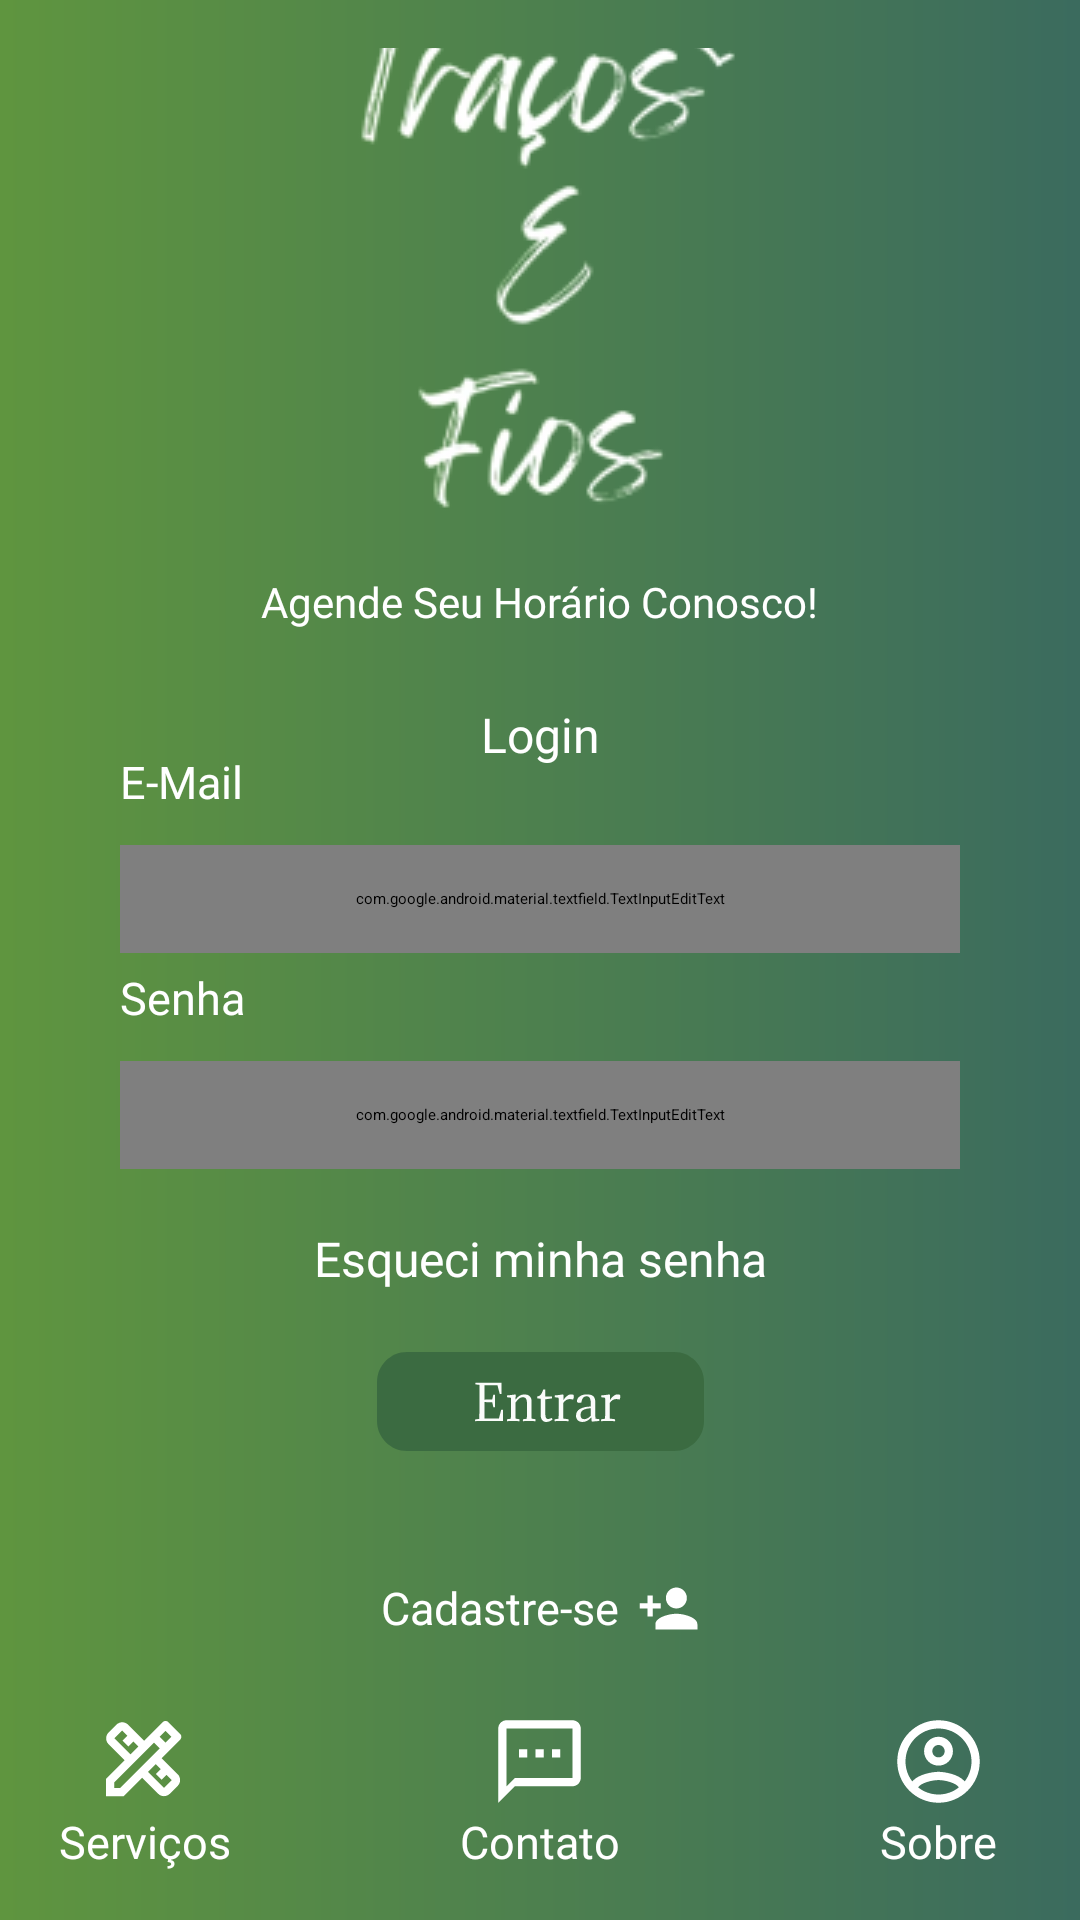

Layout XML and referenced resources for this Android screen:
<!-- AndroidManifest.xml: application theme Theme.MyApplication -->
<!-- res/layout/login.xml -->
<?xml version="1.0" encoding="utf-8"?>
<androidx.constraintlayout.widget.ConstraintLayout xmlns:android="http://schemas.android.com/apk/res/android"
    xmlns:app="http://schemas.android.com/apk/res-auto"
    xmlns:tools="http://schemas.android.com/tools"
    android:layout_width="match_parent"
    android:layout_height="match_parent"
    android:layout_gravity="center"
    android:background="@drawable/gradient"
    android:padding="16dp"
    >

    <androidx.appcompat.widget.Toolbar
        android:id="@+id/toolbar"
        android:layout_width="match_parent"
        android:layout_height="?attr/actionBarSize"
        android:background="@drawable/gradient"
        app:layout_constraintEnd_toEndOf="parent"
        app:layout_constraintStart_toStartOf="parent"
        app:layout_constraintTop_toTopOf="parent"
        app:titleTextColor="@color/transparent">

    </androidx.appcompat.widget.Toolbar>

    <ImageView
        android:id="@+id/imageView"
        android:layout_width="219dp"
        android:layout_height="192dp"
        app:layout_constraintBottom_toTopOf="@+id/textView2"
        app:layout_constraintEnd_toEndOf="parent"
        app:layout_constraintHorizontal_bias="0.5"
        app:layout_constraintStart_toStartOf="parent"
        app:layout_constraintTop_toTopOf="parent"
        app:layout_constraintVertical_chainStyle="spread_inside"
        android:src="@drawable/logo_img"
        />

    <TextView
        android:id="@+id/textView2"
        android:layout_width="wrap_content"
        android:layout_height="wrap_content"
        android:fontFamily="@font/adamina"
        android:layout_marginBottom="24dp"
        android:layout_marginTop="16dp"
        android:text="Agende Seu Horário Conosco!"
        android:textColor="@color/white"
        android:textSize="14sp"
        app:layout_constraintBottom_toTopOf="@+id/textView"
        app:layout_constraintEnd_toEndOf="parent"
        app:layout_constraintHorizontal_bias="0.5"
        app:layout_constraintStart_toStartOf="parent"
        app:layout_constraintTop_toBottomOf="@+id/imageView" />




    <ImageView
        android:id="@+id/button_login"
        android:layout_width="109dp"
        android:layout_height="33dp"
        android:layout_marginTop="40dp"
        android:src="@drawable/login_button"
        app:backgroundTint="#3B6B41"
        app:layout_constraintBottom_toTopOf="@+id/button_register"
        app:layout_constraintEnd_toEndOf="parent"
        app:layout_constraintStart_toStartOf="parent"
        app:layout_constraintTop_toBottomOf="@+id/button_reset" />


    <TextView
        android:id="@+id/button_reset"
        android:layout_width="wrap_content"
        android:layout_height="wrap_content"
        android:fontFamily="@font/abeezee"
        android:text="Esqueci minha senha"
        android:layout_marginTop="19dp"
        android:textAllCaps="false"
        android:textColor="@color/white"
        android:textSize="16sp"
        app:layout_constraintEnd_toEndOf="parent"
        app:layout_constraintHorizontal_bias="0.5"
        app:layout_constraintStart_toStartOf="parent"
        app:layout_constraintTop_toBottomOf="@+id/constraintLayout" />


    <TextView
        android:id="@+id/textView"
        android:layout_width="wrap_content"
        android:layout_height="wrap_content"
        android:autoText="false"
        android:fontFamily="@font/adamina"
        android:layout_marginBottom="28dp"
        android:text="Login"
        android:textColor="@color/white"
        android:textSize="16sp"
        app:layout_constraintBottom_toTopOf="@+id/constraintLayout"
        app:layout_constraintEnd_toEndOf="parent"
        app:layout_constraintHorizontal_bias="0.5"
        app:layout_constraintStart_toStartOf="parent"
        app:layout_constraintTop_toBottomOf="@+id/textView2" />


    <androidx.constraintlayout.widget.ConstraintLayout
        android:id="@+id/constraintLayout"
        android:layout_width="wrap_content"
        android:layout_height="wrap_content"
        app:layout_constraintBottom_toBottomOf="parent"
        app:layout_constraintEnd_toEndOf="parent"
        app:layout_constraintStart_toStartOf="parent"
        app:layout_constraintTop_toTopOf="parent">

        <TextView
            android:id="@+id/textView3"
            android:layout_width="wrap_content"
            android:layout_height="wrap_content"
            android:layout_marginBottom="11dp"
            android:fontFamily="@font/abeezee"
            android:text="E-Mail"
            android:textColor="@color/white"
            android:textSize="15sp"
            app:layout_constraintBottom_toTopOf="@+id/textInputEditText"
            app:layout_constraintStart_toStartOf="@+id/textInputEditText" />

        <com.google.android.material.textfield.TextInputEditText
            android:id="@+id/textInputEditText"
            android:layout_width="280dp"
            android:layout_height="36dp"
            android:background="@drawable/input_text_radius"
            android:inputType="textEmailAddress"
            android:padding="5dp"
            app:layout_constraintBottom_toTopOf="@+id/textInputEditText2"
            app:layout_constraintEnd_toEndOf="parent"
            app:layout_constraintHorizontal_bias="0.5"
            app:layout_constraintStart_toStartOf="parent"
            app:layout_constraintTop_toBottomOf="@+id/textView" />

        <TextView
            android:id="@+id/textView4"
            android:layout_width="wrap_content"
            android:layout_height="wrap_content"
            android:layout_marginBottom="11dp"
            android:fontFamily="@font/abeezee"
            android:text="Senha"
            android:textColor="@color/white"
            android:textSize="15sp"
            app:layout_constraintBottom_toTopOf="@+id/textInputEditText2"
            app:layout_constraintStart_toStartOf="@+id/textInputEditText2" />

        <com.google.android.material.textfield.TextInputEditText
            android:id="@+id/textInputEditText2"
            android:layout_width="280dp"
            android:layout_height="36dp"
            android:layout_marginTop="36dp"
            android:background="@drawable/input_text_radius"
            android:inputType="textPassword"
            android:padding="5dp"
            app:layout_constraintBottom_toTopOf="@+id/button_reset"
            app:layout_constraintEnd_toEndOf="parent"
            app:layout_constraintHorizontal_bias="0.5"
            app:layout_constraintStart_toStartOf="parent"
            app:layout_constraintTop_toBottomOf="@+id/textInputEditText" />
    </androidx.constraintlayout.widget.ConstraintLayout>

    <TextView
        android:id="@+id/button_register"
        android:layout_width="wrap_content"
        android:layout_height="wrap_content"
        android:layout_marginTop="42dp"
        android:drawableEnd="@drawable/register_icon"
        android:drawablePadding="6dp"
        android:layout_marginBottom="44dp"
        android:text="Cadastre-se"
        android:textAllCaps="false"
        android:textColor="@color/white"
        android:textSize="15dp"
        app:layout_constraintBottom_toTopOf="@+id/textView9"
        app:layout_constraintEnd_toEndOf="parent"
        app:layout_constraintHorizontal_bias="0.5"
        app:layout_constraintStart_toStartOf="parent"
        app:layout_constraintTop_toBottomOf="@+id/button_login" />

    <TextView
        android:id="@+id/textView7"
        android:layout_width="wrap_content"
        android:layout_height="wrap_content"
        android:layout_marginRight="65sp"
        android:drawableTop="@drawable/services_icon"
        android:fontFamily="@font/adamina"
        android:text="Serviços"
        android:textColor="@color/white"
        android:textSize="15dp"
        app:layout_constraintBottom_toBottomOf="@+id/textView9"
        app:layout_constraintEnd_toStartOf="@+id/textView9"
        app:layout_constraintHorizontal_bias="0.25"
        app:layout_constraintStart_toStartOf="parent" />


    <TextView
        android:id="@+id/textView9"
        android:layout_width="wrap_content"
        android:layout_height="wrap_content"
        android:drawableTop="@drawable/contacts_icon"
        android:fontFamily="@font/adamina"
        android:text="Contato"
        android:textColor="@color/white"
        android:textSize="15sp"
        app:layout_constraintBottom_toBottomOf="parent"
        app:layout_constraintEnd_toEndOf="parent"
        app:layout_constraintHorizontal_bias="0.5"
        app:layout_constraintStart_toStartOf="parent" />

    <TextView
        android:id="@+id/textView10"
        android:layout_width="wrap_content"
        android:layout_height="wrap_content"
        android:fontFamily="@font/adamina"
        android:layout_marginLeft="75sp"
        android:text="Sobre"
        android:textColor="@color/white"
        android:textSize="15sp"
        app:layout_constraintBottom_toBottomOf="@+id/textView9"
        app:layout_constraintEnd_toEndOf="parent"
        app:layout_constraintStart_toEndOf="@+id/textView9"
        android:drawableTop="@drawable/about_icon"/>

</androidx.constraintlayout.widget.ConstraintLayout>
<!-- resources referenced by this layout -->
<resources>
  <color name="transparent">#00000000</color>
  <color name="white">#FFFFFFFF</color>
  <!-- drawable about_icon (drawable) -->
  <vector xmlns:android="http://schemas.android.com/apk/res/android"
      android:width="33dp"
      android:height="33dp"
      android:viewportWidth="33"
      android:viewportHeight="33">
    <path
        android:pathData="M16.5,2.75C8.91,2.75 2.75,8.91 2.75,16.5C2.75,24.09 8.91,30.25 16.5,30.25C24.09,30.25 30.25,24.09 30.25,16.5C30.25,8.91 24.09,2.75 16.5,2.75ZM9.721,25.135C10.313,23.897 13.915,22.688 16.5,22.688C19.085,22.688 22.701,23.897 23.279,25.135C21.353,26.67 18.962,27.503 16.5,27.5C13.943,27.5 11.591,26.62 9.721,25.135ZM25.245,23.141C23.279,20.749 18.507,19.938 16.5,19.938C14.493,19.938 9.721,20.749 7.755,23.141C6.294,21.235 5.502,18.901 5.5,16.5C5.5,10.436 10.436,5.5 16.5,5.5C22.564,5.5 27.5,10.436 27.5,16.5C27.5,19.003 26.647,21.299 25.245,23.141ZM16.5,8.25C13.833,8.25 11.688,10.395 11.688,13.063C11.688,15.73 13.833,17.875 16.5,17.875C19.167,17.875 21.313,15.73 21.313,13.063C21.313,10.395 19.167,8.25 16.5,8.25ZM16.5,15.125C15.359,15.125 14.438,14.204 14.438,13.063C14.438,11.921 15.359,11 16.5,11C17.641,11 18.563,11.921 18.563,13.063C18.563,14.204 17.641,15.125 16.5,15.125Z"
        android:fillColor="#ffffff"/>
  </vector>
  <!-- drawable contacts_icon (drawable) -->
  <vector xmlns:android="http://schemas.android.com/apk/res/android"
      android:width="33dp"
      android:height="33dp"
      android:viewportWidth="33"
      android:viewportHeight="33">
    <path
        android:pathData="M27.5,2.75H5.5C3.987,2.75 2.75,3.987 2.75,5.5V30.25L8.25,24.75H27.5C29.013,24.75 30.25,23.513 30.25,22V5.5C30.25,3.987 29.013,2.75 27.5,2.75ZM27.5,22H8.25L5.5,24.75V5.5H27.5V22ZM9.625,12.375H12.375V15.125H9.625V12.375ZM15.125,12.375H17.875V15.125H15.125V12.375ZM20.625,12.375H23.375V15.125H20.625V12.375Z"
        android:fillColor="#ffffff"/>
  </vector>
  <!-- drawable gradient (drawable-v24) -->
  <shape xmlns:android="http://schemas.android.com/apk/res/android"
      android:shape="rectangle" >
      <gradient
          android:startColor="#5f953f"
          android:endColor="#3b6b5e"
          android:angle="0"/>
  </shape>
  <!-- drawable register_icon (drawable-v24) -->
  <vector xmlns:android="http://schemas.android.com/apk/res/android"
      android:width="21dp"
      android:height="21dp"
      android:viewportWidth="21"
      android:viewportHeight="21">
    <path
        android:pathData="M13.125,10.5C15.059,10.5 16.625,8.934 16.625,7C16.625,5.066 15.059,3.5 13.125,3.5C11.191,3.5 9.625,5.066 9.625,7C9.625,8.934 11.191,10.5 13.125,10.5ZM5.25,8.75V6.125H3.5V8.75H0.875V10.5H3.5V13.125H5.25V10.5H7.875V8.75H5.25ZM6.125,15.75C6.125,13.422 10.789,12.25 13.125,12.25C15.461,12.25 20.125,13.422 20.125,15.75V17.5H6.125V15.75Z"
        android:fillColor="#ffffff"
        android:fillType="evenOdd"/>
  </vector>
</resources>
